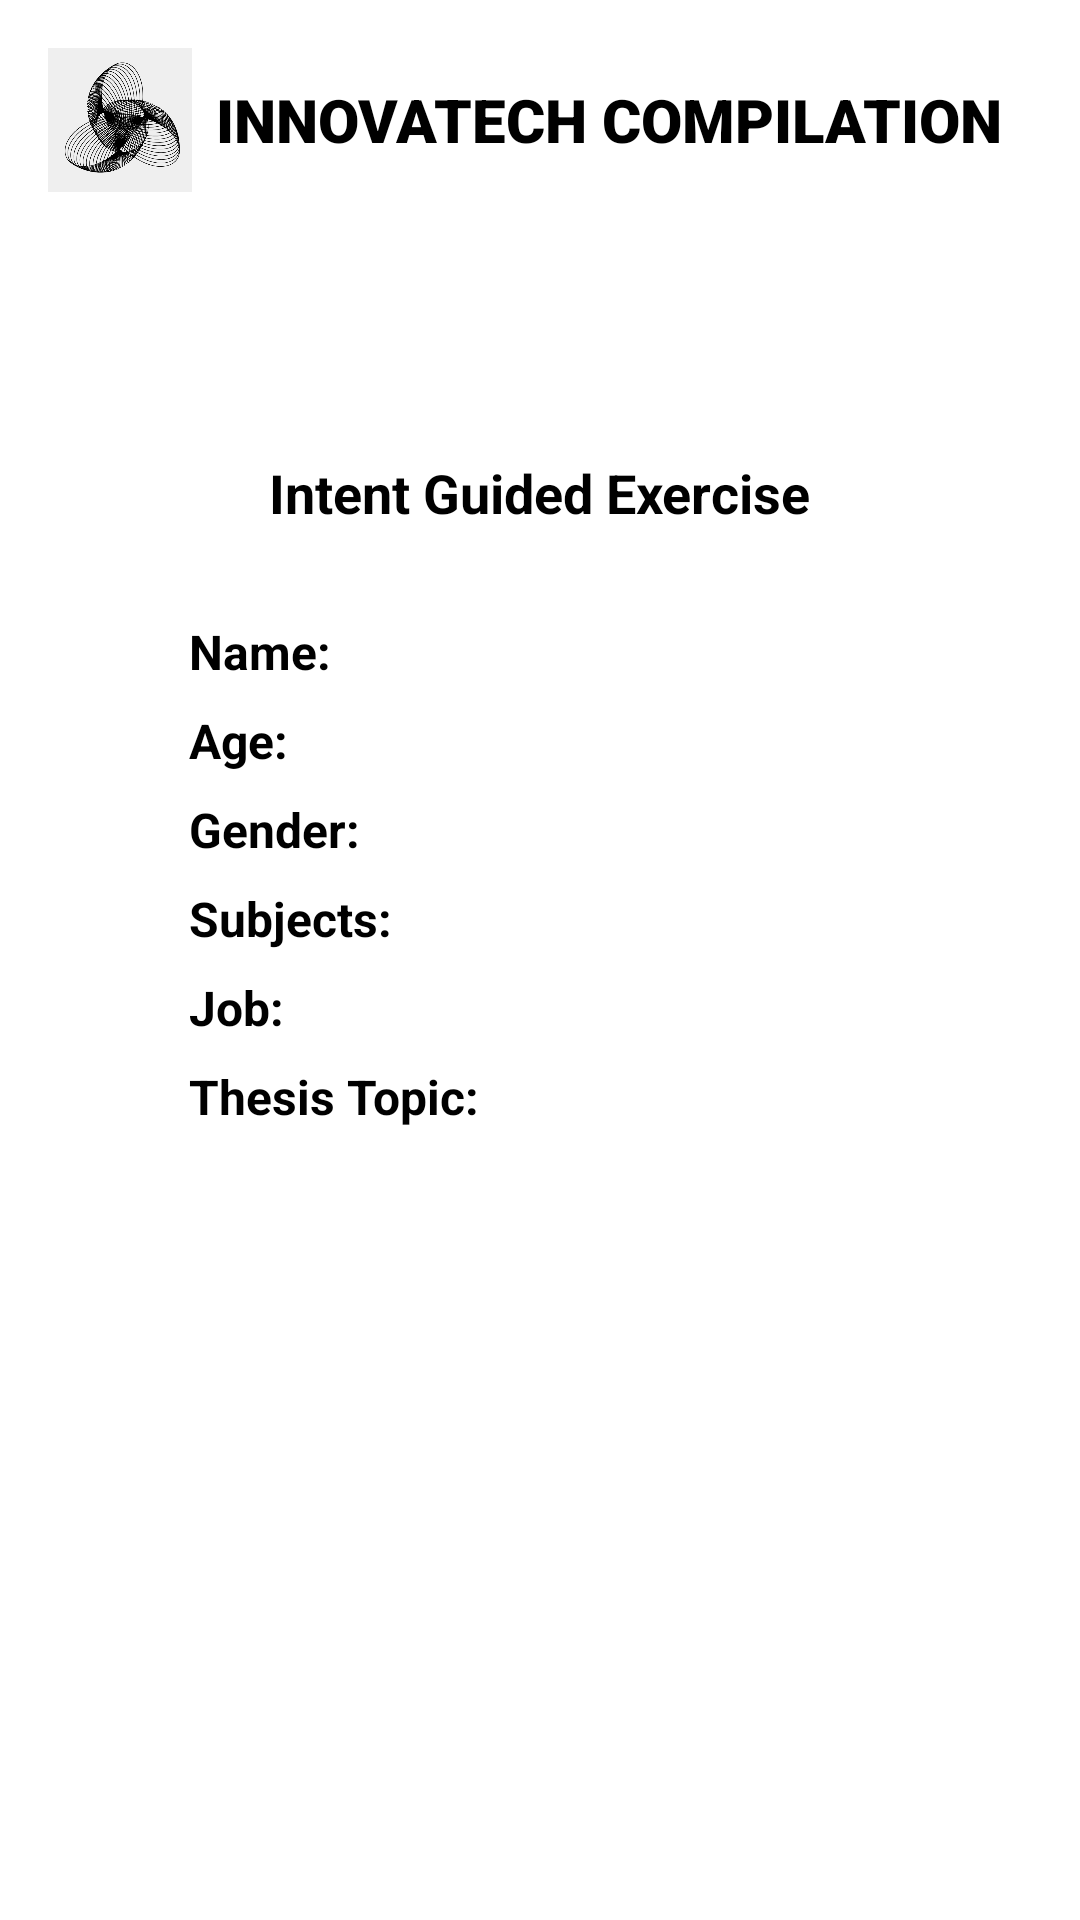

Android layout source for this screen:
<!-- AndroidManifest.xml: application theme Theme.LabActivitiesElective1 -->
<!-- res/layout/activity_ge11_intent_result.xml -->
<?xml version="1.0" encoding="utf-8"?>
<androidx.constraintlayout.widget.ConstraintLayout xmlns:android="http://schemas.android.com/apk/res/android"
    xmlns:app="http://schemas.android.com/apk/res-auto"
    xmlns:tools="http://schemas.android.com/tools"
    android:id="@+id/main"
    android:layout_width="match_parent"
    android:layout_height="match_parent"
    android:background="@color/white"
    android:backgroundTint="@color/white"
    tools:context=".Ge11IntentResult">


    <LinearLayout
        android:id="@+id/header"
        android:layout_width="match_parent"
        android:layout_height="wrap_content"
        android:background="@color/white"
        android:backgroundTint="@color/white"
        android:gravity="center_vertical"
        android:orientation="horizontal"
        android:padding="16dp"
        app:layout_constraintEnd_toEndOf="parent"
        app:layout_constraintStart_toStartOf="parent"
        app:layout_constraintTop_toTopOf="parent">

        <ImageView
            android:id="@+id/headerImage"
            android:layout_width="48dp"
            android:layout_height="48dp"
            android:layout_marginEnd="8dp"
            android:contentDescription="Header Image"
            android:src="@drawable/logo" />

        <TextView
            android:id="@+id/textView9"
            android:layout_width="300dp"
            android:layout_height="wrap_content"
            android:layout_weight="1"
            android:fontFamily="sans-serif-black"
            android:text="INNOVATECH COMPILATION"
            android:textSize="20sp"
            android:textColor="@color/black"/>


    </LinearLayout>



    <LinearLayout
        android:id="@+id/linearLayout9"
        android:layout_width="0dp"
        android:layout_height="526dp"
        android:layout_marginStart="47dp"
        android:layout_marginTop="136dp"
        android:layout_marginEnd="47dp"
        android:orientation="vertical"
        android:padding="16dp"
        app:layout_constraintEnd_toEndOf="parent"
        app:layout_constraintHorizontal_bias="0.0"
        app:layout_constraintStart_toStartOf="parent"
        app:layout_constraintTop_toTopOf="parent">

        <TextView
            android:layout_width="wrap_content"
            android:layout_height="wrap_content"
            android:layout_marginBottom="30dp"
            android:text="Intent Guided Exercise"
            android:layout_gravity="center"
            android:textSize="18sp"
            android:textColor="@color/black"
            android:textStyle="bold" />

        <TextView
            android:id="@+id/tvNameGE11"
            android:layout_width="wrap_content"
            android:layout_height="wrap_content"
            android:layout_marginBottom="8dp"
            android:text="Name: "
            android:textColor="@color/black"
            android:textStyle="bold"
            android:textSize="16sp" />

        <TextView
            android:id="@+id/tvAgeGE11"
            android:layout_width="wrap_content"
            android:layout_height="wrap_content"
            android:layout_marginBottom="8dp"
            android:textColor="@color/black"
            android:textStyle="bold"
            android:text="Age: "
            android:textSize="16sp" />

        <TextView
            android:id="@+id/tvGenderGE11"
            android:layout_width="wrap_content"
            android:layout_height="wrap_content"
            android:layout_marginBottom="8dp"
            android:text="Gender: "
            android:textColor="@color/black"
            android:textStyle="bold"
            android:textSize="16sp" />

        <TextView
            android:id="@+id/tvSubjectsGE11"
            android:layout_width="wrap_content"
            android:layout_height="wrap_content"
            android:layout_marginBottom="8dp"
            android:text="Subjects: "
            android:textColor="@color/black"
            android:textStyle="bold"
            android:textSize="16sp" />

        <TextView
            android:id="@+id/tvJobGE11"
            android:layout_width="wrap_content"
            android:layout_height="wrap_content"
            android:layout_marginBottom="8dp"
            android:text="Job: "
            android:textColor="@color/black"
            android:textStyle="bold"
            android:textSize="16sp" />

        <TextView
            android:id="@+id/tvThesisGE11"
            android:layout_width="wrap_content"
            android:layout_height="wrap_content"
            android:layout_marginBottom="8dp"
            android:textColor="@color/black"
            android:textStyle="bold"
            android:text="Thesis Topic: "
            android:textSize="16sp" />

    </LinearLayout>


</androidx.constraintlayout.widget.ConstraintLayout>
<!-- resources referenced by this layout -->
<resources>
  <!-- drawable logo: png bitmap (drawable, 134534 bytes) -->
  <style name="Theme.LabActivitiesElective1" parent="Base.Theme.LabActivitiesElective1" />
  <style name="Base.Theme.LabActivitiesElective1" parent="Theme.Material3.DayNight.NoActionBar">
          
          
      </style>
  <!-- not gathered from this repository: default colours our renderer supplied (Android Studio template values) -->
  <color name="black">#FF000000</color>
  <color name="white">#FFFFFFFF</color>
</resources>
